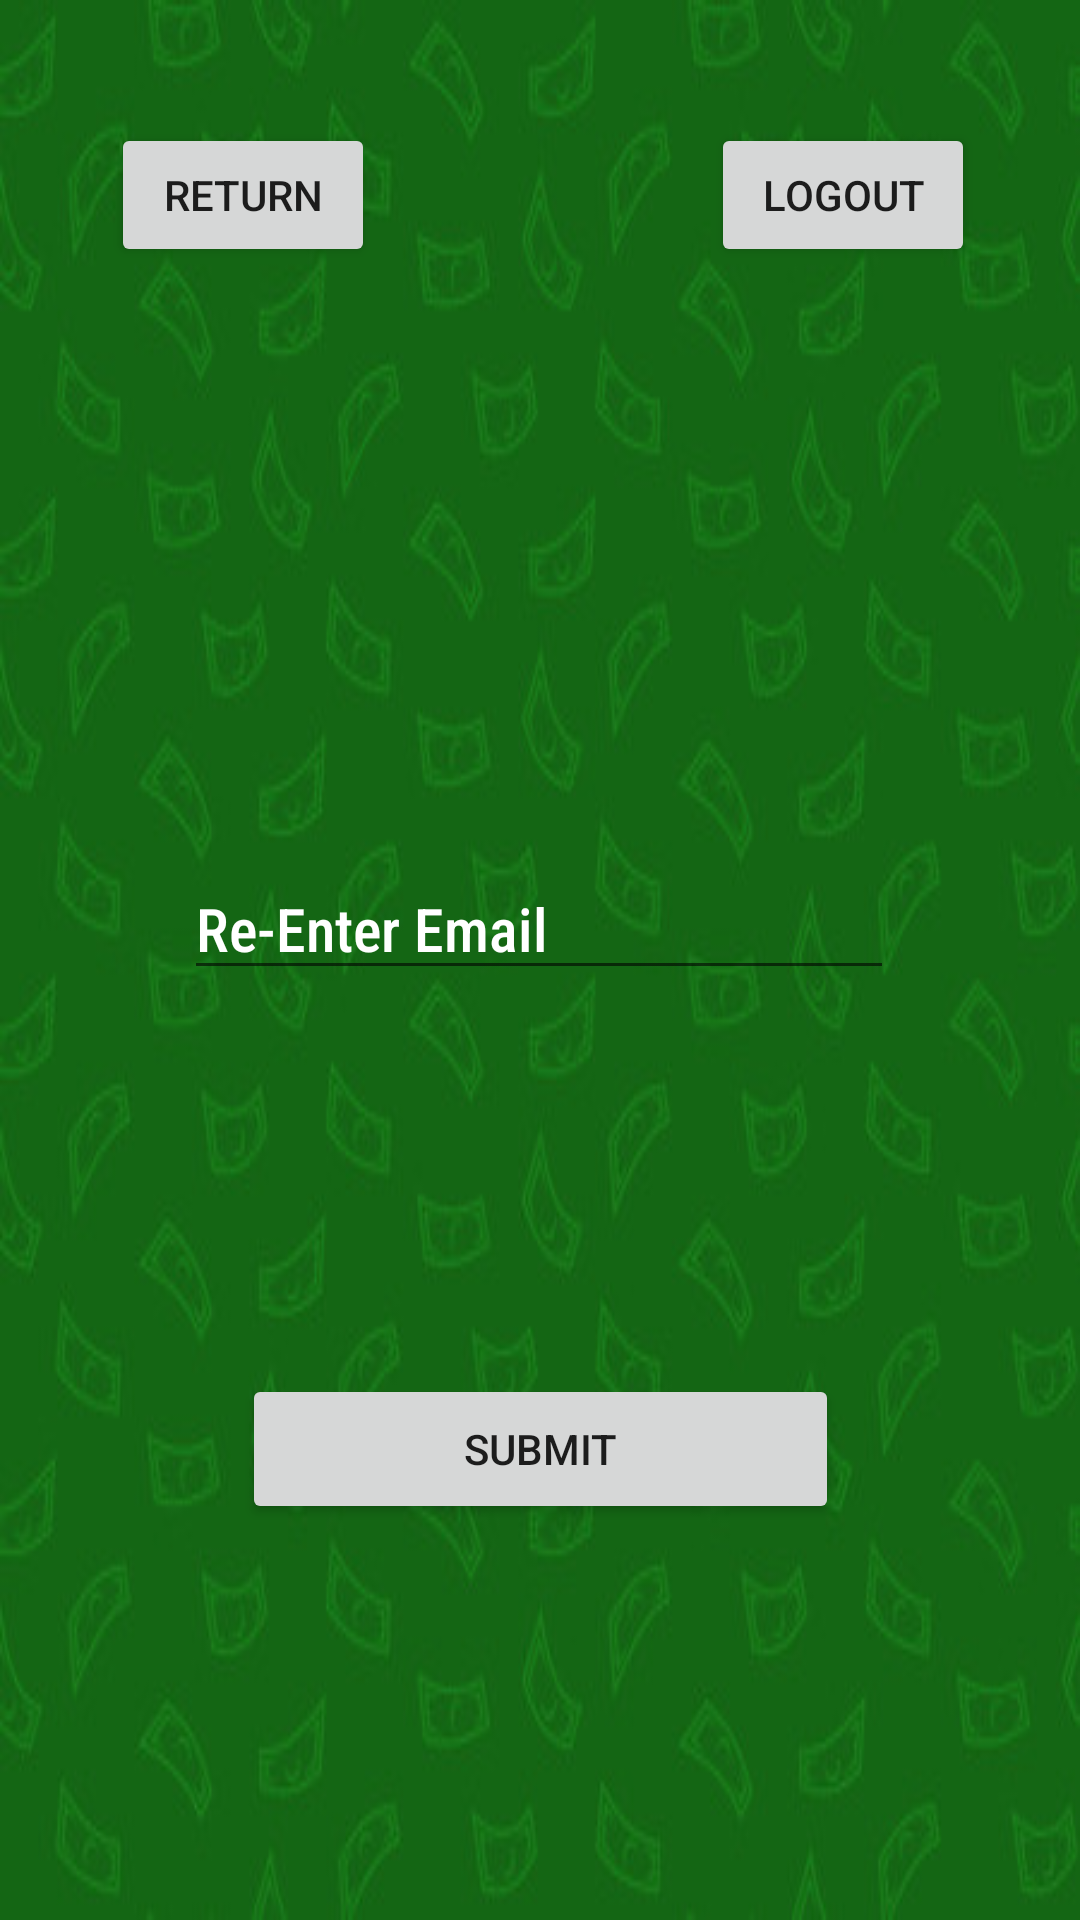

Produce the Android XML layout that renders to this screen, including the resource entries it uses.
<!-- AndroidManifest.xml: application theme Theme.EduTrading -->
<!-- res/layout/change_email.xml -->
<?xml version="1.0" encoding="utf-8"?>
<androidx.constraintlayout.widget.ConstraintLayout xmlns:android="http://schemas.android.com/apk/res/android"
    xmlns:app="http://schemas.android.com/apk/res-auto"
    xmlns:tools="http://schemas.android.com/tools"
    android:layout_width="match_parent"
    android:layout_height="match_parent"
    android:background="@drawable/background">

    <Button
        android:id="@+id/returnbutton3"
        android:layout_width="wrap_content"
        android:layout_height="wrap_content"
        android:layout_marginStart="37dp"
        android:layout_marginLeft="37dp"
        android:layout_marginTop="41dp"
        android:text="return"
        app:layout_constraintStart_toStartOf="parent"
        app:layout_constraintTop_toTopOf="parent" />

    <Button
        android:id="@+id/logoutbutton3"
        android:layout_width="wrap_content"
        android:layout_height="wrap_content"
        android:layout_marginStart="133dp"
        android:layout_marginLeft="133dp"
        android:layout_marginTop="41dp"
        android:layout_marginEnd="56dp"
        android:layout_marginRight="56dp"
        android:text="Logout"
        app:layout_constraintEnd_toEndOf="parent"
        app:layout_constraintStart_toEndOf="@+id/returnbutton3"
        app:layout_constraintTop_toTopOf="parent" />

    <EditText
        android:id="@+id/reeditEmail"
        android:layout_width="wrap_content"
        android:layout_height="wrap_content"
        android:layout_marginStart="87dp"
        android:layout_marginLeft="87dp"
        android:layout_marginEnd="88dp"
        android:layout_marginRight="88dp"
        android:layout_marginBottom="128dp"
        android:ems="10"
        android:fontFamily="sans-serif-condensed-medium"
        android:hint="Re-Enter Email"
        android:inputType="textEmailAddress"
        android:textColor="#ffffff"
        android:textColorHint="#ffffff"
        android:textSize="20sp"
        app:layout_constraintBottom_toTopOf="@+id/submitbutton2"
        app:layout_constraintEnd_toEndOf="parent"
        app:layout_constraintStart_toStartOf="parent" />

    <EditText
        android:id="@+id/reeditPassword"
        android:layout_width="wrap_content"
        android:layout_height="wrap_content"
        android:layout_marginStart="87dp"
        android:layout_marginLeft="87dp"
        android:layout_marginTop="153dp"
        android:layout_marginEnd="88dp"
        android:layout_marginRight="88dp"
        android:layout_marginBottom="83dp"
        android:ems="10"
        android:fontFamily="sans-serif-condensed-medium"
        android:hint="Enter New Email"
        android:inputType="textEmailAddress"
        android:textColor="#ffffff"
        android:textColorHint="#ffffff"
        android:textSize="20sp"
        app:layout_constraintBottom_toTopOf="@+id/reeditEmail"
        app:layout_constraintEnd_toEndOf="parent"
        app:layout_constraintStart_toStartOf="parent"
        app:layout_constraintTop_toBottomOf="@+id/returnbutton3" />

    <Button
        android:id="@+id/submitbutton2"
        android:layout_width="199dp"
        android:layout_height="50dp"
        android:layout_marginStart="106dp"
        android:layout_marginLeft="106dp"
        android:layout_marginEnd="106dp"
        android:layout_marginRight="106dp"
        android:layout_marginBottom="132dp"
        android:text="Submit"
        app:layout_constraintBottom_toBottomOf="parent"
        app:layout_constraintEnd_toEndOf="parent"
        app:layout_constraintStart_toStartOf="parent" />

</androidx.constraintlayout.widget.ConstraintLayout>
<!-- resources referenced by this layout -->
<resources>
  <!-- drawable background: jpg bitmap (drawable, 28652 bytes) -->
  <style name="Theme.EduTrading" parent="Theme.MaterialComponents.DayNight.DarkActionBar">
          
          <item name="colorPrimary">@color/purple_500</item>
          <item name="colorPrimaryVariant">@color/purple_700</item>
          <item name="colorOnPrimary">@color/white</item>
          
          <item name="colorSecondary">@color/teal_200</item>
          <item name="colorSecondaryVariant">@color/teal_700</item>
          <item name="colorOnSecondary">@color/black</item>
          
          <item name="android:statusBarColor" tools:targetApi="l">?attr/colorPrimaryVariant</item>
          
      </style>
  <!-- not gathered from this repository: default colours our renderer supplied (Android Studio template values) -->
  <color name="purple_500">#FF6200EE</color>
  <color name="purple_700">#FF3700B3</color>
  <color name="teal_200">#FF03DAC5</color>
  <color name="teal_700">#FF018786</color>
  <color name="black">#FF000000</color>
  <color name="white">#FFFFFFFF</color>
</resources>
